Run: headless pygame with SDL's dummy video driver; simulated clock (each Clock.tick advances the game by its frame time, no real sleeping); random seed 0; keys injected as events and as key.get_pressed() state; no mouse input.
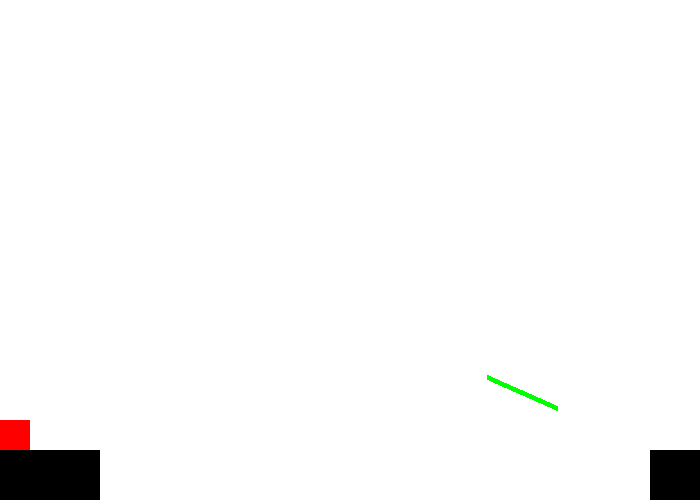
Frame 1 of 4 · flips 1–60 · no input
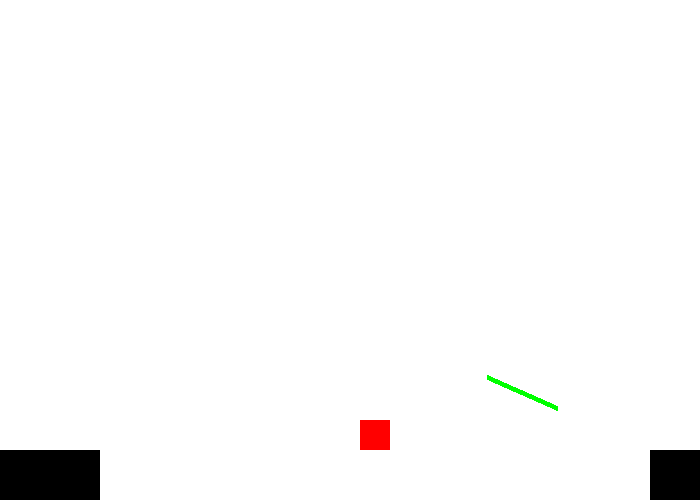
Frame 2 of 4 · flips 61–180 · tapped SPACE, RETURN · held RIGHT (→), D
Frame 3 of 4 · flips 181–300 · held DOWN (↓), S · screen unchanged from frame 2, image omitted
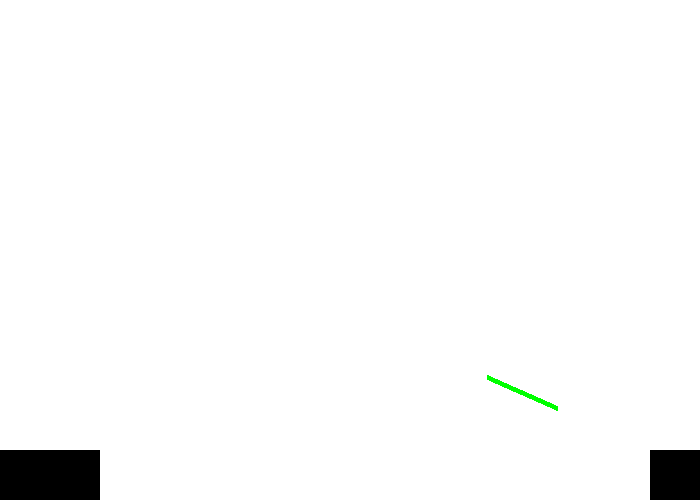
Frame 4 of 4 · flips 301–420 · held LEFT (←), A, UP (↑), W

The pygame program that drew these frames:

"""
 pg base template for opening a window

 Sample Python/pg Programs
 Simpson College Computer Science
 http://programarcadegames.com/
 http://simpson.edu/computer-science/

 Explanation video: http://youtu.be/vRB_983kUMc
"""

import pygame as pg
import random

# Define some colors
BLACK = (0, 0, 0)
WHITE = (255, 255, 255)
GREEN = (0, 255, 0)
RED = (255, 0, 0)
BLUE=(0,0,255)

screenSize = (700, 500)
screen = pg.display.set_mode(screenSize)



pg.init()



class Block(pg.sprite.Sprite):
    def __init__(self,color,size,position):
        super().__init__()
        self.image=pg.Surface(size)
        self.image.fill(color)
        self.rect=self.image.get_rect(topleft=position)




class Player(pg.sprite.Sprite):
    def __init__(self,color,size):
        super().__init__()
        self.image=pg.Surface(size)
        self.image.fill(color)
        self.rect=self.image.get_rect()
        self.rect.x=0
        self.rect.y=450-size[1]
        self.jumpPower=9

        self.grav = 0.4
        self.x_vel = 0
        self.y_vel = 0
        self.state = 0


    def get_position(self):
        return self.rect

    def enter_jump(self):
        if(self.state!=1):
            self.state=1
            self.y_vel=-self.jumpPower



    def enter_fall(self):
        self.state=2
        self.y_vel=0


    def tracking_key(self,keys):
        if keys[pg.K_LEFT] or keys[pg.K_a]:
            self.rect.move_ip(-3,0)
        if keys[pg.K_RIGHT] or keys[pg.K_d]:
            self.rect.move_ip(3,0)


    def collision_below(self):
        if(pg.sprite.spritecollideany(player,grounds)):
            self.rect.y -=1    #this is not very good way of moving back one step
            self.state=0
            self.y_vel=0



    def physics_update(self):
        if(self.rect.y>screenSize[1]):
            self.y_vel=0


        if(self.state==2):  #falling
            self.y_vel+=self.grav

        elif(self.state==1):  #rising
            if(self.y_vel>=0):
                self.enter_fall()
            else:
                self.y_vel+=self.grav

        else:
            self.y_vel=0


    def update(self):
        self.physics_update()
        self.collision_below()
        self.rect.move_ip(self.x_vel,self.y_vel)






all_sprites_list=pg.sprite.Group()

player=Player(RED,(30,30))
grounds=pg.sprite.Group()
grounds.add(Block(BLACK,(100,50),(0,450)),Block(BLACK,(50,50),(650,450)))

all_sprites_list.add(player)
all_sprites_list.add(Block(BLACK,(100,50),(0,450)),Block(BLACK,(50,50),(650,450)))


font = pg.font.SysFont('Calibri', 25, True, False)
# Used to manage how fast the screen updates
clock = pg.time.Clock()



# -------- Main Program Loop -----------
done=False

while not done:
    # --- Main event loop
    for event in pg.event.get():
        if event.type == pg.QUIT:
            done =True
        if event.type==pg.KEYDOWN:
            if event.key==pg.K_UP:
                player.enter_jump()


    player.tracking_key(pg.key.get_pressed())
    screen.fill(WHITE)



    all_sprites_list.update()
    all_sprites_list.draw(screen)

    pg.draw.line(screen, GREEN, [487,377], [557, 408], 5)

    # viewport.center=player.rect.center
    # viewport.clamp_ip(level_rect)
    # --- Screen-clearing code goes here

    # Here, we clear the screen to white. Don't put other drawing commands
    # above this, or they will be erased with this command.

    # If you want a background image, replace this clear with blit'ing the
    # background image.

    # --- Go ahead and update the screen with what we've drawn.
    pg.display.flip()

    # --- Limit to 60 frames per second
    clock.tick(60)

# Close the window and quit.
pg.quit()
